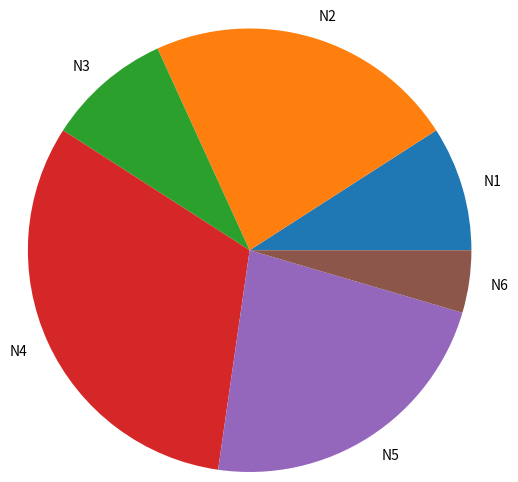

This chart was generated by the following Python code:
from matplotlib import pyplot as plt

y = [2, 5, 2, 7, 5, 1]
x = ['N1', 'N2', 'N3', 'N4', 'N5', 'N6']

plt.pie(y, labels=x, radius = 1.5)
plt.show()
